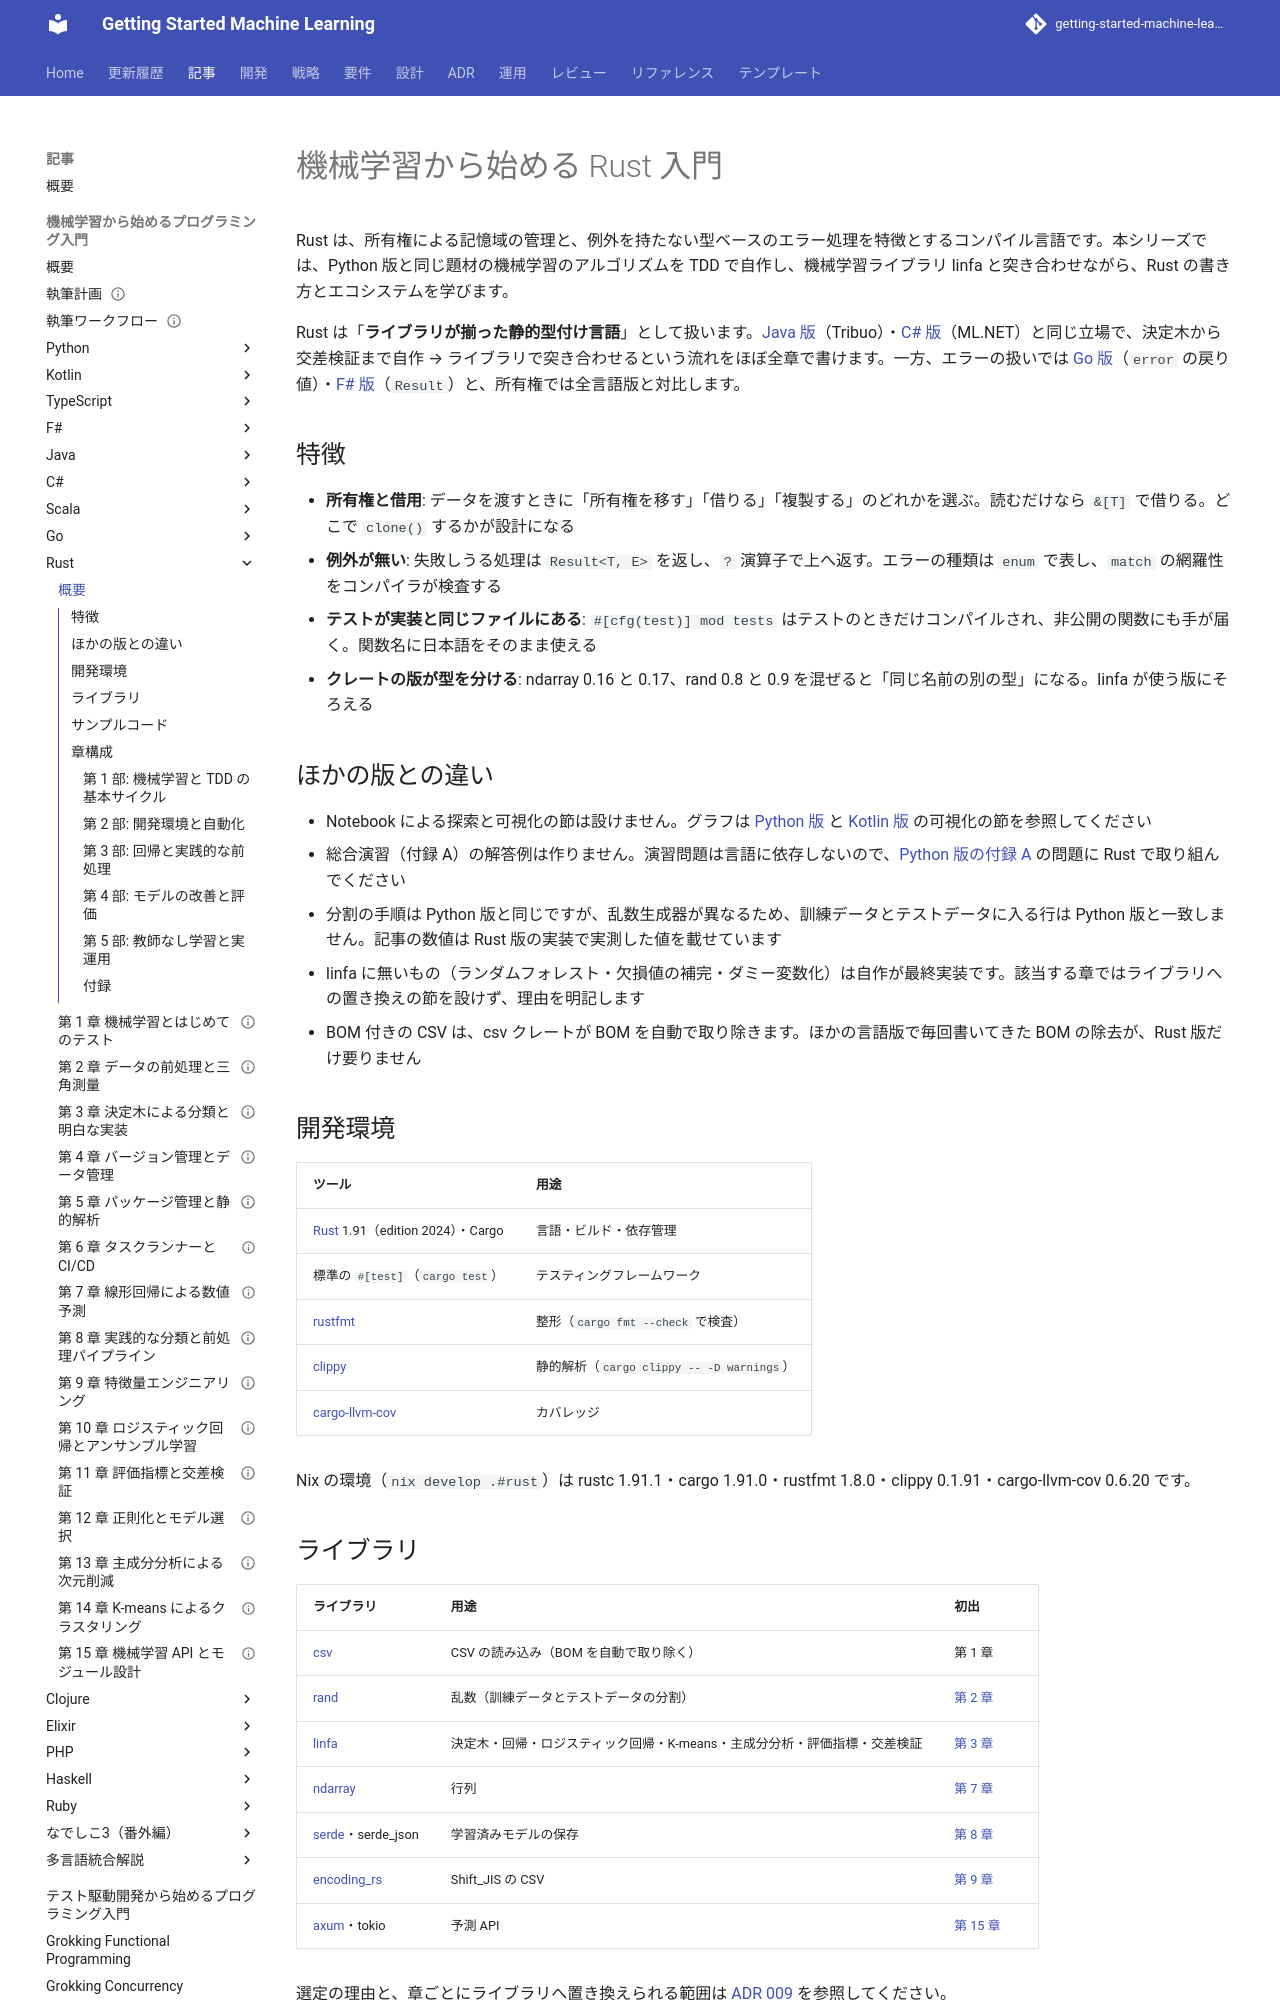

repository: k2works/getting-started-machine-learning · page: article/getting-start-ml/rust/index.html · generator: mkdocs

# 機械学習から始める Rust 入門

Rust は、所有権による記憶域の管理と、例外を持たない型ベースのエラー処理を特徴とするコンパイル言語です。本シリーズでは、Python 版と同じ題材の機械学習のアルゴリズムを TDD で自作し、機械学習ライブラリ linfa と突き合わせながら、Rust の書き方とエコシステムを学びます。

Rust は「**ライブラリが揃った静的型付け言語**」として扱います。[Java 版](../java/index.md)（Tribuo）・[C# 版](../csharp/index.md)（ML.NET）と同じ立場で、決定木から交差検証まで自作 → ライブラリで突き合わせるという流れをほぼ全章で書けます。一方、エラーの扱いでは [Go 版](../go/index.md)（`error` の戻り値）・[F# 版](../fsharp/index.md)（`Result`）と、所有権では全言語版と対比します。

## 特徴

- **所有権と借用**: データを渡すときに「所有権を移す」「借りる」「複製する」のどれかを選ぶ。読むだけなら `&[T]` で借りる。どこで `clone()` するかが設計になる
- **例外が無い**: 失敗しうる処理は `Result<T, E>` を返し、`?` 演算子で上へ返す。エラーの種類は `enum` で表し、`match` の網羅性をコンパイラが検査する
- **テストが実装と同じファイルにある**: `#[cfg(test)] mod tests` はテストのときだけコンパイルされ、非公開の関数にも手が届く。関数名に日本語をそのまま使える
- **クレートの版が型を分ける**: ndarray 0.16 と 0.17、rand 0.8 と 0.9 を混ぜると「同じ名前の別の型」になる。linfa が使う版にそろえる

## ほかの版との違い

- Notebook による探索と可視化の節は設けません。グラフは [Python 版](../python/index.md) と [Kotlin 版](../kotlin/index.md) の可視化の節を参照してください
- 総合演習（付録 A）の解答例は作りません。演習問題は言語に依存しないので、[Python 版の付録 A](../python/appendix-a-bank-exercise.md) の問題に Rust で取り組んでください
- 分割の手順は Python 版と同じですが、乱数生成器が異なるため、訓練データとテストデータに入る行は Python 版と一致しません。記事の数値は Rust 版の実装で実測した値を載せています
- linfa に無いもの（ランダムフォレスト・欠損値の補完・ダミー変数化）は自作が最終実装です。該当する章ではライブラリへの置き換えの節を設けず、理由を明記します
- BOM 付きの CSV は、csv クレートが BOM を自動で取り除きます。ほかの言語版で毎回書いてきた BOM の除去が、Rust 版だけ要りません

## 開発環境

| ツール | 用途 |
|--------|------|
| [Rust](https://www.rust-lang.org/) 1.91（edition 2024）・Cargo | 言語・ビルド・依存管理 |
| 標準の `#[test]`（`cargo test`） | テスティングフレームワーク |
| [rustfmt](https://github.com/rust-lang/rustfmt) | 整形（`cargo fmt --check` で検査） |
| [clippy](https://doc.rust-lang.org/clippy/) | 静的解析（`cargo clippy -- -D warnings`） |
| [cargo-llvm-cov](https://github.com/taiki-e/cargo-llvm-cov) | カバレッジ |

Nix の環境（`nix develop .#rust`）は rustc 1.91.1・cargo 1.91.0・rustfmt 1.8.0・clippy 0.1.91・cargo-llvm-cov 0.6.20 です。
